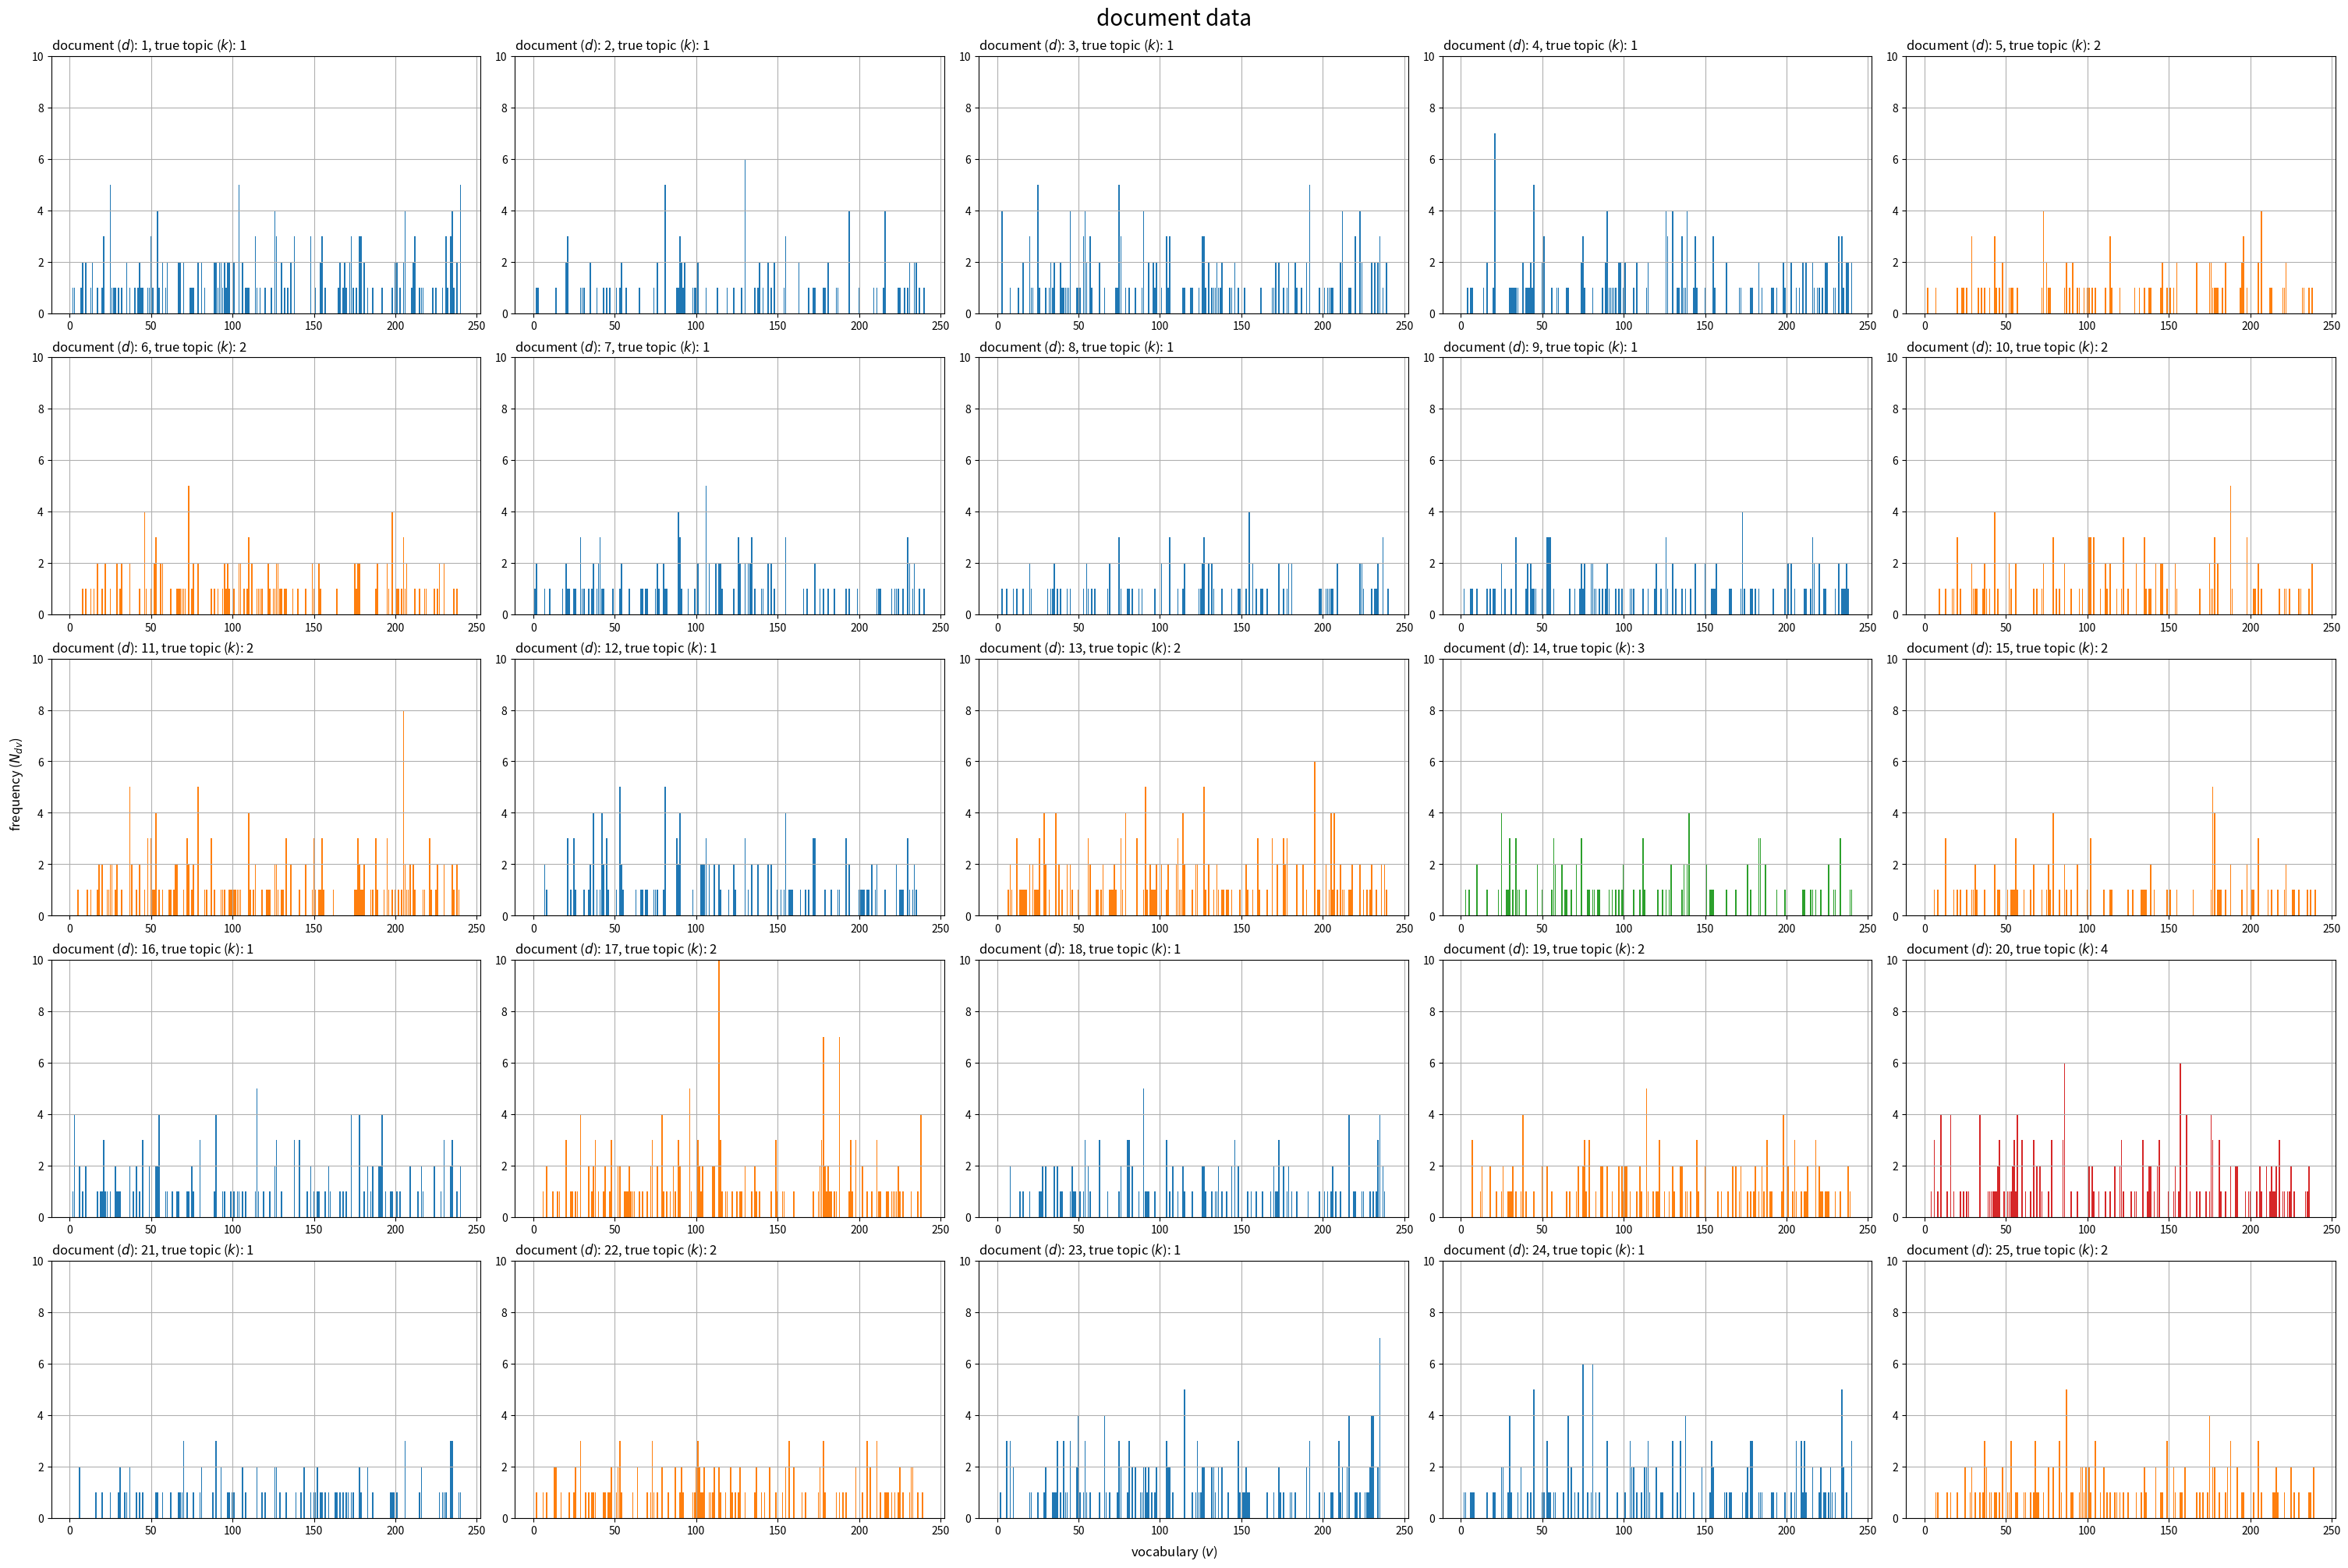
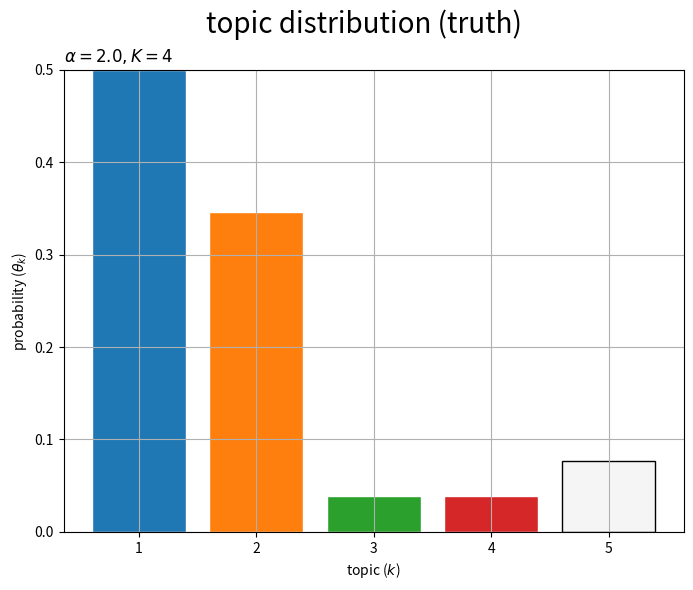

The script that saved these images, in order: (Note: this script raises an exception after producing the figures.)

# chapter 8.1 無限混合ユニグラムモデル：崩壊型ギブスサンプリング

# %%

# 利用ライブラリ
import numpy as np
from scipy.special import loggamma
import matplotlib.pyplot as plt
from matplotlib.animation import FuncAnimation

# %%

### 簡易文書データの作成：(中華料理店過程)

# 文書数を指定
D = 25

# 語彙数を指定
V = 240

# ハイパーパラメータを指定
true_alpha = 2.0 # トピック分布
true_beta  = 1.0 # 語彙分布

# トピック数を初期化
true_K   = 0
true_D_k = np.zeros(shape=true_K) # 各トピックが割り当てられた文書数

# 受け皿を初期化
true_z_d = np.tile(np.nan, reps=D) # 各文書のトピック
N_d  = np.zeros(shape=D, dtype='int') # 各文書の単語数
N_dv = np.zeros(shape=(D, V), dtype='int') # 各文書の語彙ごとの単語数

# 文書データを生成
for d in range(D): # 文書ごと
    
    # トピック分布を生成
    if true_K == 0: # (初回の場合)
        true_theta_k = np.array([1.0])
    else:
        true_theta_k = np.array(
            [true_D_k[k] / (d + true_alpha) for k in range(true_K)] + [true_alpha / (d + true_alpha)] # 既存・新規の確率を結合
        )
        true_theta_k /= true_theta_k.sum() # 正規化
    
    # トピックを生成
    onehot_k = np.random.multinomial(n=1, pvals=true_theta_k, size=1).reshape(true_K+1) # one-hot符号
    k, = np.where(onehot_k == 1) # トピック番号
    k  = k.item()
    
    # トピックを割当
    true_z_d[d] = k

    if k == true_K: # (新規で割り当てられた場合)
        
        # トピックを追加
        true_K  += 1
        true_D_k = np.hstack([true_D_k, 0])

        # 語彙分布を生成
        if true_K == 1: # (初回の場合)
            true_phi_kv = np.random.dirichlet(alpha=np.repeat(true_beta, repeats=V), size=1)
        else:
            true_phi_kv = np.vstack(
                [true_phi_kv] + [np.random.dirichlet(alpha=np.repeat(true_beta, repeats=V), size=1)] # 既存・新規の確率を結合
            )
    
    # 割り当て数をカウント
    true_D_k[k] += 1

    # 単語数を生成
    N_d[d] = np.random.randint(low=100, high=200, size=1) # 下限・上限を指定

    for n in range(N_d[d]): # 単語ごと

        # 語彙を生成
        onehot_v = np.random.multinomial(n=1, pvals=true_phi_kv[k], size=1).reshape(V) # one-hot符号
        v, = np.where(onehot_v == 1) # 語彙番号
        v  = v.item()

        # 頻度をカウント
        N_dv[d, v] += 1
    
    # 途中経過を表示
    print(
        'document: ' + str(d+1) + ', ' + 
        'words: ' + str(N_d[d]) + ', ' + 
        'topic: ' + str(k+1)
    )

# 作図用に変換
true_z_d = true_z_d.astype('int')

# %%

### 真のトピック集合の可視化

# グラフサイズを設定
u = 5
axis_size = (np.ceil(N_dv.max() /u)*u).astype('int') # u単位で切り上げ

# サブプロットの列数を指定:(1 < 列数 < D)
col_num = 5

# サブプロットの行数を計算:(1行or1列だとエラー)
row_num = np.ceil(D / col_num).astype('int')

# 配色の共通化用のカラーマップを作成
cmap = plt.get_cmap("tab10")
color_num = 10 # (カラーマップに応じて固定)

# 文書データを作図
fig, axes = plt.subplots(nrows=row_num, ncols=col_num, constrained_layout=True, 
                         figsize=(30, 20), dpi=100, facecolor='white')

for d in range(D):
    
    # サブプロットを抽出
    r = d // col_num
    c = d % col_num
    ax = axes[r, c]

    # ラベル用の文字列を作成
    doc_label = 'document ($d$): '+str(d+1) + ', true topic ($k$): '+str(true_z_d[d]+1)
    
    # 語彙頻度を描画
    ax.bar(x=np.arange(stop=V)+1, height=N_dv[d], 
           color=cmap(true_z_d[d]%color_num)) # 頻度
    ax.set_ylim(ymin=0, ymax=axis_size)
    ax.set_title(doc_label, loc='left')
    ax.grid()

# 余りを非表示化
for i in range(c+1, col_num):
    axes[r, i].axis('off')

fig.supxlabel('vocabulary ($v$)')
fig.supylabel('frequency ($N_{dv}$)')
fig.suptitle('document data', fontsize=20)
plt.show()

# %%

### 真のトピック分布の可視化

# 最後に新規トピックが割り当てられた場合は確率を追加
if len(true_theta_k) == true_K:
    true_theta_k = np.array(
        [true_D_k[k] / (d + true_alpha) for k in range(true_K)] + [true_alpha / (d + true_alpha)] # 既存・新規の確率を結合
    )
    true_theta_k /= true_theta_k.sum() # 正規化

# グラフサイズを設定
u = 0.01
axis_size = np.ceil(true_theta_k.max() /u)*u # u単位で切り上げ

# トピック分布を作図
fig, ax = plt.subplots(figsize=(8, 6), dpi=100, facecolor='white')
ax.bar(x=np.arange(stop=true_K+1)+1, height=true_theta_k, 
       color=[cmap(k%color_num) for k in range(true_K)]+['whitesmoke'], 
       edgecolor=['white']*true_K+['black']) # 確率
ax.set_ylim(ymin=0, ymax=axis_size)
ax.set_xlabel('topic ($k$)')
ax.set_ylabel('probability ($\\theta_k$)')
ax.set_title('$\\alpha = {}, K = {}$'.format(true_alpha, true_K), loc='left')
fig.suptitle('topic distribution (truth)', fontsize=20)
ax.grid()
plt.show()

# %%

### 真のトピック分布の推移の可視化

# グラフサイズを設定
u = 5
max_freq = np.ceil(true_D_k.max() /u)*u # u単位で切り上げ
max_prob = 1.0

# グラフオブジェクトを初期化
fig, axes = plt.subplots(nrows=1, ncols=2, constrained_layout=True, 
                         figsize=(12, 9), dpi=100, facecolor='white')
fig.suptitle('topic distribution (truth)', fontsize=20)

# 作図処理を定義
def update(d):
    
    # 前フレームのグラフを初期化
    #plt.cla()
    [ax.cla() for ax in axes]

    # トピック数を設定
    if d == 0:
        tmp_K = 0
    else:
        tmp_K = true_z_d[:d].max() + 1

    # トピックごとの文書数を集計
    tmp_D_k = np.array([np.sum(true_z_d[:d] == k) for k in range(true_K)])
    
    # トピックごとの文書数を描画
    ax = axes[0]
    ax.bar(x=np.arange(stop=true_K)+1, height=tmp_D_k, 
           color=[cmap(k%color_num) for k in range(true_K)]) # 文書数
    ax.set_xlim(xmin=0, xmax=true_K+1)
    ax.set_ylim(ymin=0, ymax=max_freq)
    ax.set_xlabel('topic ($k$)')
    ax.set_ylabel('frequency ($D_k$)')
    ax.set_title('$d = {}, K = {}$'.format(d, tmp_K), loc='left')
    ax.grid()

    # トピック分布を生成
    if tmp_K == 0: # (初回の場合)
        tmp_theta_k = np.array([1.0])
    else:
        tmp_theta_k = np.array(
            [tmp_D_k[k] / (d + true_alpha) for k in range(tmp_K)] + [true_alpha / (d + true_alpha)] # 既存・新規の確率を結合
        )
        tmp_theta_k /= tmp_theta_k.sum() # 正規化
    
    # トピック分布を描画
    ax = axes[1]
    ax.bar(x=np.arange(stop=tmp_K+1)+1, height=tmp_theta_k, 
           color=[cmap(k%color_num) for k in range(tmp_K)]+['whitesmoke'], 
           edgecolor=['white']*tmp_K+['black']) # 確率
    ax.set_xlim(xmin=0, xmax=true_K+2)
    ax.set_ylim(ymin=0, ymax=max_prob)
    ax.set_xlabel('topic ($k$)')
    ax.set_ylabel('probability ($\\theta_k$)')
    ax.set_title('$\\alpha = {}$'.format(true_alpha), loc='left')
    ax.grid()

# 動画を作成
ani = FuncAnimation(fig=fig, func=update, frames=D+1, interval=500)

# 動画を書出
ani.save(
    filename='../figure/ch8/ch8_1_tocip_dist.mp4', 
    progress_callback = lambda i, n: print(f'frame: {i} / {n}')
)

# %%

### 真の単語分布の可視化

# グラフサイズを設定
u = 0.01
axis_size = np.ceil(true_phi_kv.max() /u)*u # u単位で切り上げ

# サブプロットの列数を指定:(1 < 列数 < K)
col_num = 3

# サブプロットの行数を計算:(1行or1列だとエラー)
row_num = np.ceil(true_K / col_num).astype('int')

# 語彙分布を作図
fig, axes = plt.subplots(nrows=row_num, ncols=col_num, constrained_layout=True, 
                         figsize=(12, 9), dpi=100, facecolor='white')

for k in range(true_K):
    
    # サブプロットを抽出
    r = k // col_num
    c = k % col_num
    ax = axes[r, c]

    # 分布を描画
    ax.bar(x=np.arange(start=1, stop=V+1), height=true_phi_kv[k], 
           color=cmap(k%color_num)) # 確率
    ax.set_ylim(ymin=0, ymax=axis_size)
    ax.set_title('topic ($k$): '+str(k+1), loc='left')
    ax.grid()

# 余りを非表示化
for i in range(c+1, col_num):
    axes[r, i].axis('off')

fig.supxlabel('vocabulary ($v$)')
fig.supylabel('probability ($\phi_{kv}$)')
fig.suptitle('word distribution (truth)', fontsize=20)
plt.show()

# %%

### パラメータの初期化

# 文書数を取得
D = N_dv.shape[0]

# 語彙数を取得
V = N_dv.shape[1]

# 各文書の単語数を取得
N_d = N_dv.sum(axis=1)

# ハイパーパラメータを指定
alpha = 2.0
beta  = 2.0

# トピック数を初期化
K = 0

# 文書ごとのトピックを初期化
z_d = np.tile(np.nan, reps=D)

# 各文書に対する各トピックの割り当て数(文書数)を初期化
D_k = np.zeros(shape=K)

# 各語彙に対する各トピックの割り当て数(単語数)を初期化
N_kv = np.zeros(shape=(K, V))

# %%

### 推論

# 試行回数を指定
max_iter = 1000

# 記録用の受け皿を初期化
trace_z_lt = []

# 崩壊型ギブスサンプリング
for i in range(max_iter):

    for d in range(D):
        if not np.isnan(z_d[d]): # (初回は不要)

            # 前ステップのトピックを取得
            k = z_d[d].astype('int')

            # ディスカウント
            D_k[k]  -= 1
            N_kv[k] -= N_dv[d]

            # トピックを削除
            if D_k[k] == 0: # (既存の割り当てがなくなった場合)
                K   -= 1
                D_k  = np.delete(D_k, obj=k)
                N_kv = np.delete(N_kv, obj=k, axis=0)
                del_k = k
                z_d  = np.array([k if k < del_k else k-1 for k in z_d])
        
        # 既存トピックのサンプリング確率を計算
        log_prob_z_k  = np.log(D_k)
        log_prob_z_k += loggamma(N_kv.sum(axis=1) + V*beta) - loggamma(N_kv.sum(axis=1) + N_d[d] + V*beta)
        log_prob_z_k += (loggamma(N_kv + N_dv[d] + beta) - loggamma(N_kv + beta)).sum(axis=1)

        # 新規トピックのサンプリング確率を計算
        log_prob_z_val  = np.log(alpha)
        log_prob_z_val += loggamma(V*beta) - loggamma(N_d[d] + V*beta)
        log_prob_z_val += (loggamma(N_dv[d] + beta) - loggamma(beta)).sum()

        # サンプリング確率を作成
        prob_z_k = np.hstack([log_prob_z_k, log_prob_z_val]) # 既存・新規の確率を結合
        prob_z_k = np.exp(prob_z_k - prob_z_k.min()) # (アンダーフロー対策)
        prob_z_k /= prob_z_k.sum() # 正規化
        
        # トピックをサンプリング
        k = np.random.choice(a=np.arange(K+1), size=1, p=prob_z_k).item() # カテゴリ乱数

        # トピックを割当
        z_d[d] = k
        
        # トピックを追加
        if k == K: # (新規で割り当てられた場合)
            K   += 1
            D_k  = np.hstack([D_k, 0])
            N_kv = np.vstack([N_kv, np.zeros(shape=(1, V))])
        
        # カウント
        D_k[k]  += 1
        N_kv[k] += N_dv[d]
    
    # 結果を記録
    trace_z_lt.append(z_d.astype('int').copy())
    
    # 途中経過を表示
    print('iteration: '+str(i+1) + ', K = '+str(K))

# %%
    
### トピック集合の可視化

# グラフサイズを設定
u = 5
axis_size = (np.ceil(N_dv.max() /u)*u).astype('int') # u単位で切り上げ

# サブプロットの列数を指定:(1 < 列数 < D)
col_num = 5

# サブプロットの行数を計算:(1行or1列だとエラー)
row_num = np.ceil(D / col_num).astype('int')

# 配色の共通化用のカラーマップを作成
cmap = plt.get_cmap("tab10")
color_num = 10 # (カラーマップに応じて固定)

# 文書データを作図
fig, axes = plt.subplots(nrows=row_num, ncols=col_num, constrained_layout=True, 
                         figsize=(30, 20), dpi=100, facecolor='white')

for d in range(D):
    
    # サブプロットを抽出
    r = d // col_num
    c = d % col_num
    ax = axes[r, c]

    # ラベル用の文字列を作成
    doc_label = 'document ($d$): '+str(d+1) + ', topic ($k$): '+str(z_d[d]+1)
    
    # 語彙頻度を描画
    ax.bar(x=np.arange(start=1, stop=V+1), height=N_dv[d], 
           color=cmap(z_d[d].astype('int')%color_num)) # 頻度
    ax.set_ylim(ymin=0, ymax=axis_size)
    ax.set_title(doc_label, loc='left')
    ax.grid()

# 余りを非表示化
for i in range(c+1, col_num):
    axes[r, i].axis('off')

fig.supxlabel('vocabulary ($v$)')
fig.supylabel('frequency ($N_{dv}$)')
fig.suptitle('document data', fontsize=20)
plt.show()

# %%

### トピック集合の推移の可視化

# 配列に変換
trace_z_di = np.array(trace_z_lt).T

# グラフサイズを設定
axis_size = trace_z_di.max()+1 + 1

# トピックの推移を作図
fig, ax = plt.subplots(figsize=(15, 15), dpi=100, facecolor='white', 
                       subplot_kw={'projection': '3d'})
for d in range(D):
    ax.plot(np.arange(max_iter), np.repeat(d+1, repeats=max_iter), trace_z_di[d]+1, 
            color=cmap(z_d[d].astype('int')%color_num)) # トピック番号
ax.set_zlim(zmin=0, zmax=axis_size)
ax.set_xlabel('iteration')
ax.set_ylabel('document ($d$)')
ax.set_zlabel('topic ($z_d$)')
fig.suptitle('Topic assigned to document', fontsize=20)
ax.view_init(elev=5, azim=300) # 表示アングル
plt.show()

# %%
